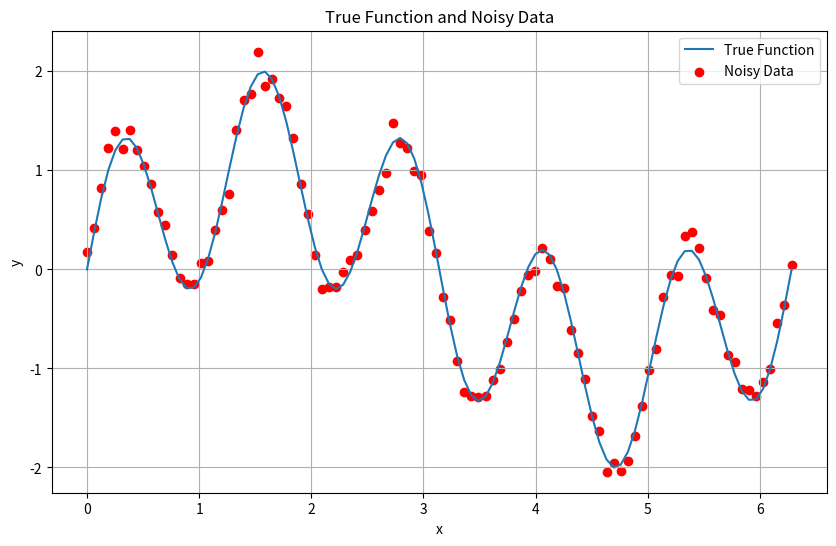
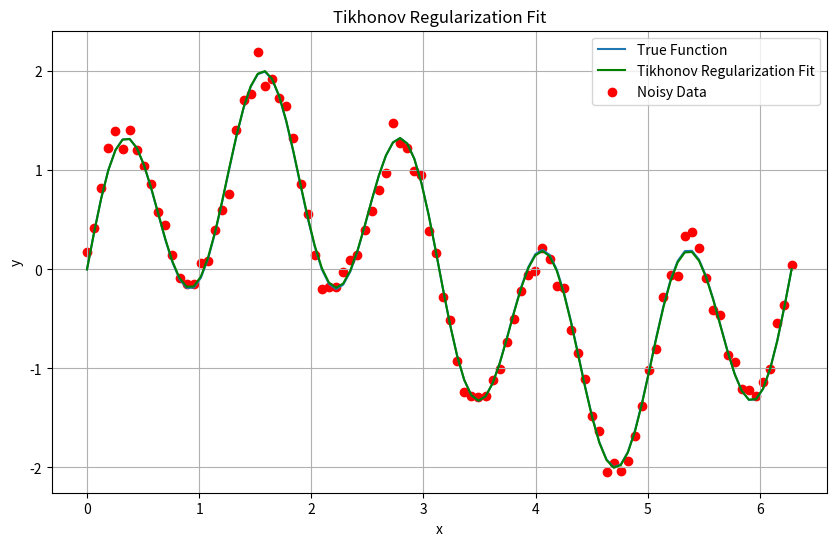

Source code (Python) for these figures, in order:
import numpy as np
import matplotlib.pyplot as plt

# Generate sample data
np.random.seed(0)
num_points = 100
x = np.linspace(0, 2*np.pi, num_points)
y_true = np.sin(x) + np.sin(5*x)  # True function
noise = np.random.normal(0, 0.1, num_points)  # Gaussian noise
y_noisy = y_true + noise  # Noisy data

# Plot the original curve and the noisy data
plt.figure(figsize=(10, 6))
plt.plot(x, y_true, label='True Function')
plt.scatter(x, y_noisy, color='red', label='Noisy Data')
plt.xlabel('x')
plt.ylabel('y')
plt.title('True Function and Noisy Data')
plt.legend()
plt.grid(True)
plt.show()

# Implement Tikhonov regularization
alpha = 0.1  # Regularization strength (lambda)
X = np.column_stack((np.sin(x), np.sin(5*x)))  # Design matrix
alpha_matrix = alpha * np.eye(X.shape[1])  # Regularization matrix
coefficients = np.linalg.inv(X.T @ X + alpha_matrix) @ X.T @ y_noisy

# Calculate predictions
y_tikhonov = X @ coefficients

# Plot the Tikhonov regularization fit
plt.figure(figsize=(10, 6))
plt.plot(x, y_true, label='True Function')
plt.plot(x, y_tikhonov, color='green', label='Tikhonov Regularization Fit')
plt.scatter(x, y_noisy, color='red', label='Noisy Data')
plt.xlabel('x')
plt.ylabel('y')
plt.title('Tikhonov Regularization Fit')
plt.legend()
plt.grid(True)
plt.show()
